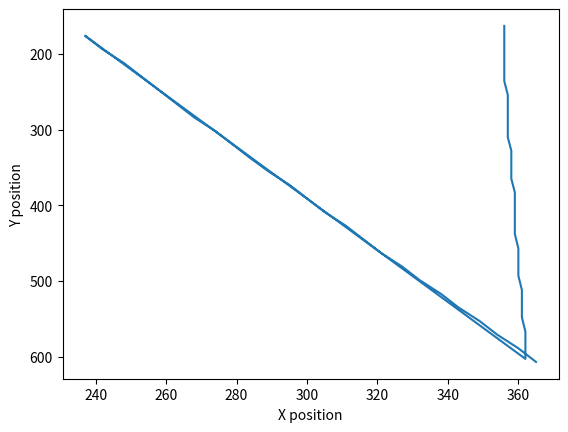

The matplotlib source for this figure:
from matplotlib import pyplot

def show(mouse_data):
    x = [data[0] for data in mouse_data]
    y = [data[1] for data in mouse_data]

    fig, ax = pyplot.subplots()
    ax.plot(x, y)

    # Reverse the y-axis limits
    ax.set_ylim(ax.get_ylim()[::-1])

    pyplot.xlabel('X position')
    pyplot.ylabel('Y position')
    pyplot.title('')

    pyplot.show()

mm = [[365, 607, 1713719857919], [360, 589, 1713719857931], [354, 571, 1713719857937], [349, 553, 1713719857947], [343, 535, 1713719857954], [338, 517, 1713719857959], [332, 499, 1713719857965], [327, 481, 1713719857977], [321, 463, 1713719857983], [316, 445, 1713719857990], [311, 427, 1713719858002], [305, 409, 1713719858007], [300, 391, 1713719858012], [295, 373, 1713719858017], [289, 355, 1713719858022], [284, 338, 1713719858027], [279, 320, 1713719858036], [274, 302, 1713719858043], [268, 284, 1713719858052], [263, 266, 1713719858059], [258, 248, 1713719858064], [253, 230, 1713719858069], [248, 212, 1713719858075], [242, 194, 1713719858086], [237, 176, 1713719858096], [362, 603, 1713719858202], [362, 585, 1713719858211], [362, 567, 1713719858216], [361, 548, 1713719858225], [361, 530, 1713719858230], [361, 512, 1713719858236], [360, 493, 1713719858244], [360, 475, 1713719858250], [360, 457, 1713719858260], [359, 438, 1713719858268], [359, 420, 1713719858278], [359, 401, 1713719858286], [359, 383, 1713719858295], [358, 365, 1713719858303], 
[358, 346, 1713719858308], [358, 328, 1713719858320], [357, 310, 1713719858332], [357, 291, 1713719858338], [357, 273, 1713719858350], [357, 254, 1713719858355], [356, 236, 1713719858364], [356, 218, 1713719858369], [356, 199, 1713719858377], [356, 181, 1713719858387], [356, 163, 1713719858397]]  # your data here
show(mm)
